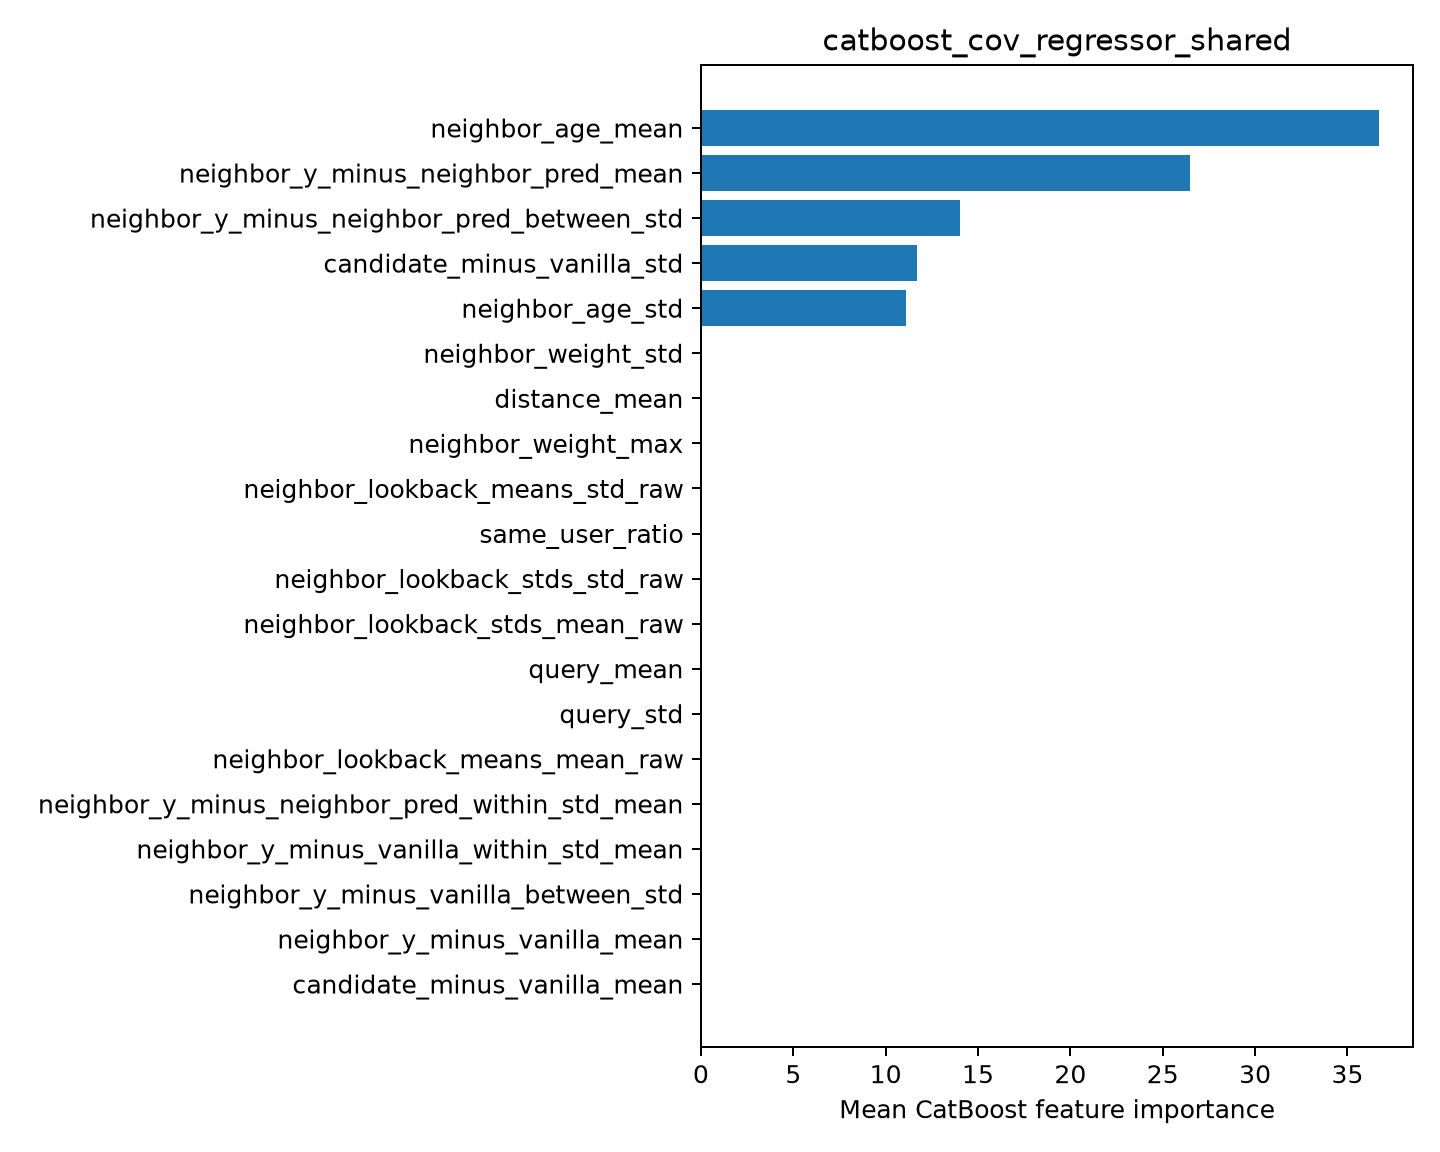

The file beside this chart, header and first rows:
feature, importance
neighbor_age_mean, 36.71
neighbor_y_minus_neighbor_pred_mean, 26.49
neighbor_y_minus_neighbor_pred_between_s…, 14.02
candidate_minus_vanilla_std, 11.68
neighbor_age_std, 11.09
neighbor_weight_std, 0.0
distance_mean, 0.0
neighbor_weight_max, 0.0
neighbor_lookback_means_std_raw, 0.0
same_user_ratio, 0.0
neighbor_lookback_stds_std_raw, 0.0
neighbor_lookback_stds_mean_raw, 0.0
query_mean, 0.0
query_std, 0.0
neighbor_lookback_means_mean_raw, 0.0
neighbor_y_minus_neighbor_pred_within_st…, 0.0
neighbor_y_minus_vanilla_within_std_mean, 0.0
neighbor_y_minus_vanilla_between_std, 0.0
neighbor_y_minus_vanilla_mean, 0.0
candidate_minus_vanilla_mean, 0.0
